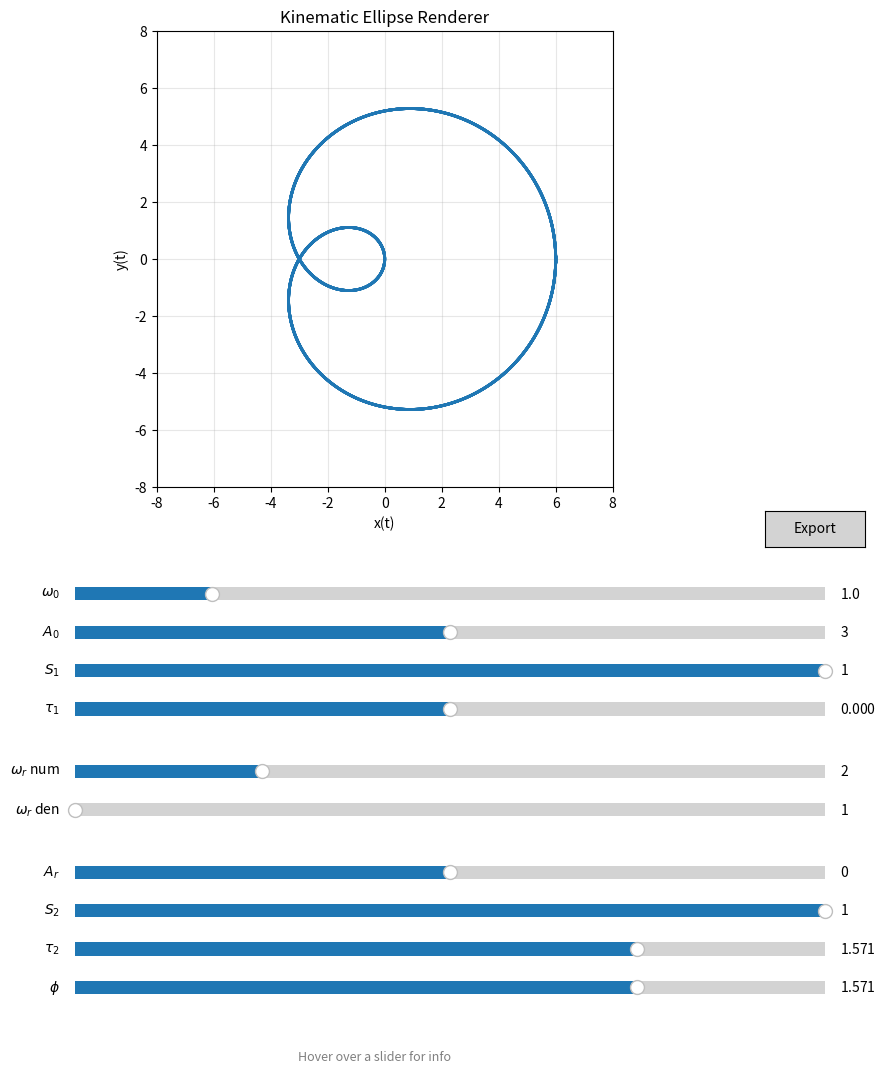

The matplotlib source for this figure:
import numpy as np
import matplotlib.pyplot as plt
from matplotlib.widgets import Slider, Button
from matplotlib.collections import LineCollection
from datetime import datetime
import os

# Disable the interactive toolbar at the bottom
plt.rcParams['toolbar'] = 'None'

# --- 1. Define the Ellipse Calculation Function (Model A Renderer) ---
def calculate_ellipse(t, Ar, Al, phi_r, phi_l, omega):
    """
    Calculates the ellipse coordinates based on the given parameters.
    z(t) = Ar * e^(-i(ωt + φr)) + Al * e^(+i(ωt + φl))
    """
    theta_r = omega * t + phi_r
    theta_l = omega * t + phi_l
    
    x = Ar * np.cos(theta_r) + Al * np.cos(theta_l)
    y = -Ar * np.sin(theta_r) + Al * np.sin(theta_l)
    
    return x, y

# --- 2. Set up the Plot ---
t = np.linspace(0, 10 * 2 * np.pi, 2000)

# Initial parameter values (Model I)
initial_omega_0 = 1.0   
initial_N = 2.0         
initial_M = 1.0         
initial_A_0 = 3.0       
initial_A_r = 0.0       
initial_S1 = 1.0        
initial_S2 = 1.0        
initial_tau1 = 0.0            # Renamed from tau
initial_tau2 = np.pi / 2.0    # New absolute phase (Replacing relative theta)
initial_phi = np.pi / 2.0     
initial_Psi = 0.0 

fig, ax = plt.subplots(figsize=(10, 12))
# Adjusted margins to make the plot larger while leaving space for UI on the right
plt.subplots_adjust(left=0.1, right=0.82, bottom=0.50) 

# --- Calculation Logic ---
def get_model_a_params():
    omega_0 = slider_omega_0.val
    W_r = slider_N.val / slider_M.val
    A_sum = 2.0 * slider_A_0.val
    
    rho_2 = (slider_A_r.val + 1.0) / 2.0 
        
    A2 = rho_2 * A_sum        
    A1 = (1.0 - rho_2) * A_sum 

    Ar1 = (A1 / 2.0) * (1.0 - slider_S1.val)
    Al1 = (A1 / 2.0) * (1.0 + slider_S1.val)
    Ar2 = (A2 / 2.0) * (1.0 - slider_S2.val)
    Al2 = (A2 / 2.0) * (1.0 + slider_S2.val)
    
    current_Psi = initial_Psi 
    
    # Absolute phase mapping for Ellipse 1
    phi_r1 = slider_tau1.val + current_Psi
    phi_l1 = current_Psi - slider_tau1.val
    
    # Absolute phase mapping for Ellipse 2 (Using tau2 instead of tau1 + theta)
    phi_r2 = slider_tau2.val + (slider_phi.val + W_r * current_Psi)
    phi_l2 = (slider_phi.val + W_r * current_Psi) - slider_tau2.val
    
    return Ar1, Al1, phi_r1, phi_l1, omega_0, Ar2, Al2, phi_r2, phi_l2, W_r * omega_0

# Placeholder data for initialization
x_total, y_total = np.zeros_like(t), np.zeros_like(t)

points = np.array([x_total, y_total]).T.reshape(-1, 1, 2)
segments = np.concatenate([points[:-1], points[1:]], axis=1)
lc = LineCollection(segments, cmap='hsv', norm=plt.Normalize(t.min(), t.max()))
lc.set_linewidth(2)
ax.add_collection(lc)

ax.set_xlabel('x(t)')
ax.set_ylabel('y(t)')
ax.set_title('Kinematic Ellipse Renderer')
ax.grid(True, alpha=0.3)
ax.set_aspect('equal', adjustable='box')
ax.set_xlim(-8, 8)
ax.set_ylim(-8, 8)

# --- 3. UI Sliders ---
v_pos = 0.40 
v_step = 0.032
s_width = 0.75 

# Group 1: Base Parameters (W0, A0, S1, tau1)
ax_omega_0 = plt.axes([0.15, v_pos, s_width, 0.022])
ax_A_0 = plt.axes([0.15, v_pos - v_step, s_width, 0.022])
ax_S1 = plt.axes([0.15, v_pos - 2*v_step, s_width, 0.022])
ax_tau1 = plt.axes([0.15, v_pos - 3*v_step, s_width, 0.022])

# Group 2: Frequency Ratios (wr num, wr den)
v_pos -= (4 * v_step + 0.02)
ax_N = plt.axes([0.15, v_pos, s_width, 0.022]) 
ax_M = plt.axes([0.15, v_pos - v_step, s_width, 0.022])

# Group 3: Balance and Orientation (Ar, S2, tau2, phi)
v_pos -= (2 * v_step + 0.02)
ax_A_r = plt.axes([0.15, v_pos, s_width, 0.022]) 
ax_S2 = plt.axes([0.15, v_pos - v_step, s_width, 0.022])
ax_tau2 = plt.axes([0.15, v_pos - 2*v_step, s_width, 0.022])
ax_phi = plt.axes([0.15, v_pos - 3*v_step, s_width, 0.022])

slider_omega_0 = Slider(ax=ax_omega_0, label='$\omega_0$', valmin=0.1, valmax=5.0, valinit=initial_omega_0)
slider_A_0 = Slider(ax=ax_A_0, label='$A_0$', valmin=0.0, valmax=6.0, valinit=initial_A_0) 
slider_S1 = Slider(ax=ax_S1, label='$S_1$', valmin=-1.0, valmax=1.0, valinit=initial_S1)
slider_tau1 = Slider(ax=ax_tau1, label=r'$\tau_1$', valmin=-np.pi, valmax=np.pi, valinit=initial_tau1)

slider_N = Slider(ax=ax_N, label=r'$\omega_r$ num', valmin=1, valmax=5, valinit=initial_N, valstep=1.0) 
slider_M = Slider(ax=ax_M, label=r'$\omega_r$ den', valmin=1, valmax=3, valinit=initial_M, valstep=1.0) 

slider_A_r = Slider(ax=ax_A_r, label='$A_r$', valmin=-1.0, valmax=1.0, valinit=initial_A_r) 
slider_S2 = Slider(ax=ax_S2, label='$S_2$', valmin=-1.0, valmax=1.0, valinit=initial_S2)
slider_tau2 = Slider(ax=ax_tau2, label=r'$\tau_2$', valmin=-np.pi, valmax=np.pi, valinit=initial_tau2)
slider_phi = Slider(ax=ax_phi, label=r'$\phi$', valmin=-np.pi, valmax=np.pi, valinit=initial_phi)

# --- Tooltip System ---
tooltips = {
    slider_omega_0: "fundamental frequency. Effect not visible on plot",
    slider_A_0: "overall amplitude",
    slider_S1: "shape of lower-frequency ellipse. -1 : CW circle, 0: line, 1: CCW circle",
    slider_tau1: "principal axis angle of lower-frequency ellipse (play with S1 first)",
    slider_N: "inter-ellipse frequency ratio (numerator)",
    slider_M: "inter-ellipse frequency ratio (denominator)",
    slider_A_r: "relative amplitude of ellipses, mapped into [-1,1]. -1: lower-frequency ellipse only. 0: equal amplitudes. 1: higher-frequency ellipse only",
    slider_S2: "shape of higher-frequency ellipse. -1 : CW circle, 0: line, 1: CCW circle",
    slider_tau2: "principal axis angle of higher-frequency ellipse (play with S2 first)",
    slider_phi: "inter-ellipse phase difference. psi (absolute starting phase) does not affect shape, but phi does."
}

help_ax = plt.axes([0.15, 0.01, 0.6, 0.03], frameon=False)
help_ax.set_xticks([])
help_ax.set_yticks([])
help_text = help_ax.text(0.5, 0.5, "Hover over a slider for info", 
                        ha='center', va='center', fontsize=9, color='gray', style='italic')

def on_hover(event):
    updated = False
    if event.inaxes:
        for slider, text in tooltips.items():
            if event.inaxes == slider.ax:
                help_text.set_text(text)
                help_text.set_color('black')
                help_text.set_style('normal')
                updated = True
                break
    if not updated:
        help_text.set_text("Hover over a slider for info")
        help_text.set_color('gray')
        help_text.set_style('italic')
    fig.canvas.draw_idle()

fig.canvas.mpl_connect("motion_notify_event", on_hover)

# --- 4. Logic & Export ---
def update(val):
    Ar1, Al1, pr1, pl1, o1, Ar2, Al2, pr2, pl2, o2 = get_model_a_params()
    x1, y1 = calculate_ellipse(t, Ar1, Al1, pr1, pl1, o1)
    x2, y2 = calculate_ellipse(t, Ar2, Al2, pr2, pl2, o2)
    x_total, y_total = x1 + x2, y1 + y2
    
    points = np.array([x_total, y_total]).T.reshape(-1, 1, 2)
    segments = np.concatenate([points[:-1], points[1:]], axis=1)
    lc.set_segments(segments)
    fig.canvas.draw_idle()

for s in [slider_omega_0, slider_A_0, slider_S1, slider_tau1, slider_N, slider_M, slider_A_r, slider_S2, slider_tau2, slider_phi]:
    s.on_changed(update)

def save_images(event):
    ts = datetime.now().strftime("%Y%m%d_%H%M%S")
    
    Ar1, Al1, pr1, pl1, o1, Ar2, Al2, pr2, pl2, o2 = get_model_a_params()
    x1, y1 = calculate_ellipse(t, Ar1, Al1, pr1, pl1, o1)
    x2, y2 = calculate_ellipse(t, Ar2, Al2, pr2, pl2, o2)
    x_t, y_t = x1 + x2, y1 + y2
    pts = np.array([x_t, y_t]).T.reshape(-1, 1, 2)
    segs = np.concatenate([pts[:-1], pts[1:]], axis=1)

    # Save 1: Plot with Axes (Tightly Cropped)
    plot_fig, plot_ax = plt.subplots(figsize=(16, 16))
    plot_fig.subplots_adjust(left=0, right=1, top=1, bottom=0) # Fill canvas
    plot_ax.set_aspect('equal')
    plot_ax.grid(True, alpha=0.3)
    plot_ax.set_xlabel('x(t)')
    plot_ax.set_ylabel('y(t)')
    plot_ax.set_xlim(-8, 8)
    plot_ax.set_ylim(-8, 8)
    
    lc_plot = LineCollection(segs, cmap='hsv', norm=plt.Normalize(t.min(), t.max()))
    lc_plot.set_linewidth(3)
    plot_ax.add_collection(lc_plot)
    
    plot_name = f"curve_{ts}_axes.png"
    plot_fig.savefig(plot_name, dpi=75, bbox_inches='tight', pad_inches=0)
    plt.close(plot_fig)
    
    # Save 2: Pure Curve (Tightly Cropped)
    pure_fig, pure_ax = plt.subplots(figsize=(16, 16))
    pure_fig.subplots_adjust(left=0, right=1, top=1, bottom=0) # Fill canvas
    pure_ax.set_aspect('equal')
    pure_ax.axis('off')
    pure_fig.patch.set_facecolor('white')
    
    lc_pure = LineCollection(segs, cmap='hsv', norm=plt.Normalize(t.min(), t.max()))
    lc_pure.set_linewidth(3)
    pure_ax.add_collection(lc_pure)
    
    pure_ax.set_xlim(-8, 8)
    pure_ax.set_ylim(-8, 8)
    
    pure_name = f"curve_{ts}_print.png"
    # pure_fig.savefig(pure_name, dpi=75, bbox_inches='tight', pad_inches=0)
    plt.close(pure_fig)
    
    print(f"Exported: {plot_name}")

ax_export = plt.axes([0.84, 0.45, 0.1, 0.03])
btn_export = Button(ax_export, 'Export', color='lightgray', hovercolor='skyblue')
btn_export.on_clicked(save_images)

update(None)
plt.show()
